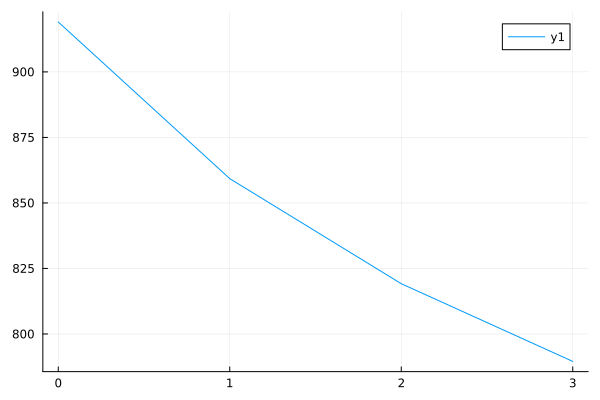

Data behind this chart, as committed beside it:
0	919.03275819226
1	859.3
2	819.2
3	789.5
